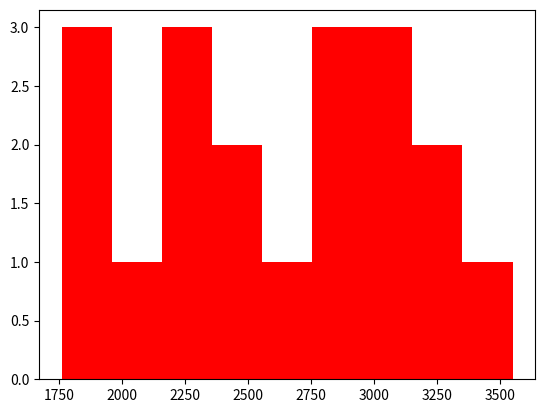

Write Python code to recreate this figure.
import matplotlib.pyplot as plt
#scores showing how many yards students ran in 12 minutes
# 1 mile = 1,760 yards
fitness_test=[2901,1760,3000,2824,3235,2050,2265,2500,2400,2625,3550,1850,1890,3200,2900,2975,3000,2220,2250]
plt.hist(fitness_test,bins=9,color="red")
plt.show()